Image classification data set "data_v2" (MikuFg/RTL-SDR_core on GitHub). Class labels (4): airplane, bird, drone, helicopter.

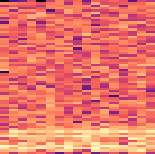
Label: drone

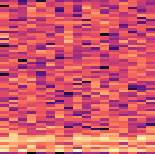
Label: drone

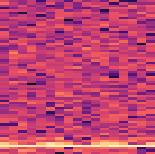
Label: bird

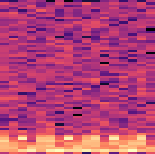
Label: helicopter

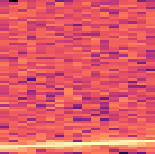
Label: airplane

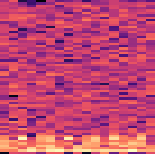
Label: helicopter
